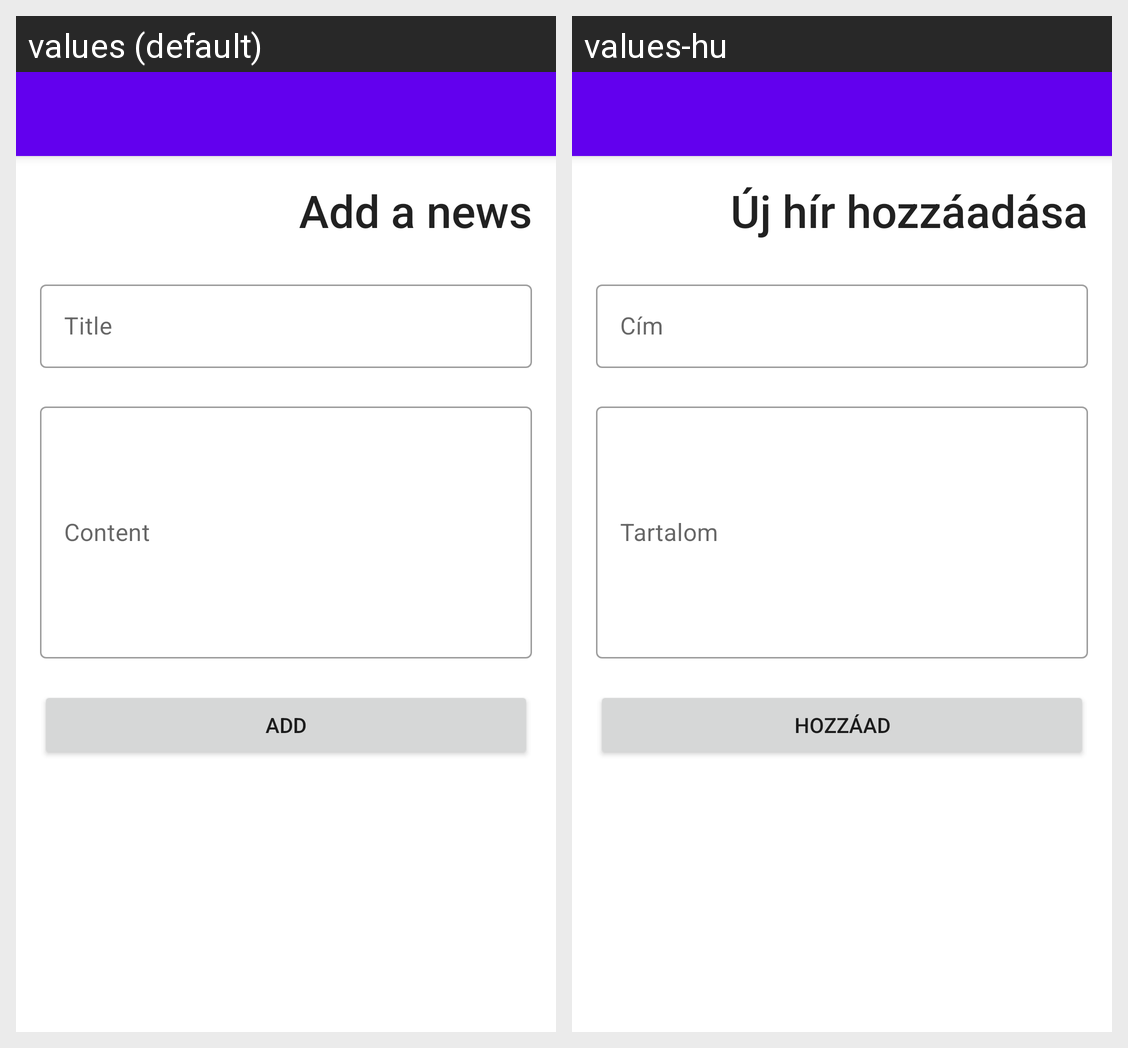

The Android screen above is rendered under two locales of the same app. Produce the string resources it draws, with the default and per-locale values.
Android screen res/layout/activity_add_news.xml rendered under 2 locales, left to right: values (default), values-hu. Device: Nexus 5 (rendered at 1080×1920; each locale shown at half size, 540×960, under a caption strip naming it); theme AppTheme.NoActionBar.
Strings drawn on this screen, with the default value and each locale's value (text and hints the layout hard-codes, and strings that could not be matched under every locale, appear in the picture but are not listed):

add_a_news
  values: Add a news
  values-hu: Új hír hozzáadása

title
  values: Title
  values-hu: Cím

content
  values: Content
  values-hu: Tartalom

add
  values: Add
  values-hu: Hozzáad
